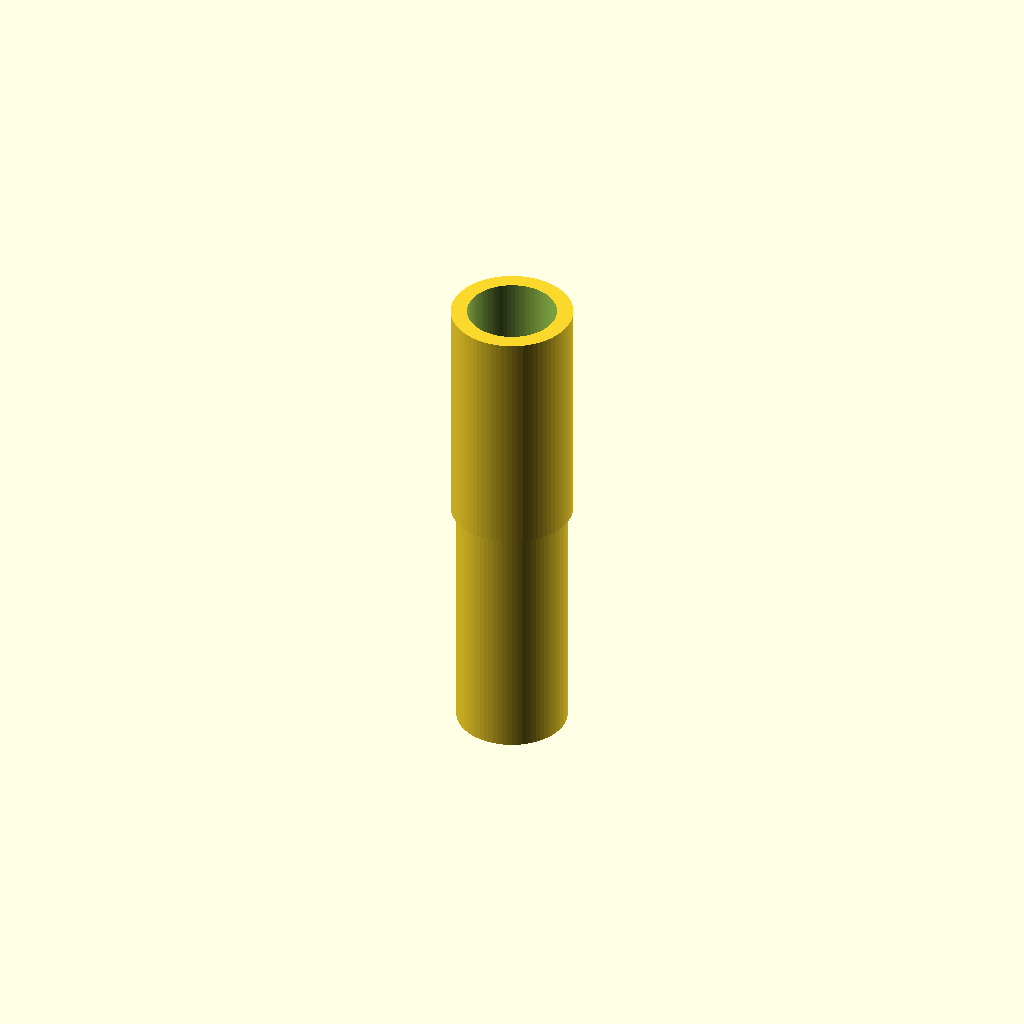
Cell 1: rendered with the file's own defaults.
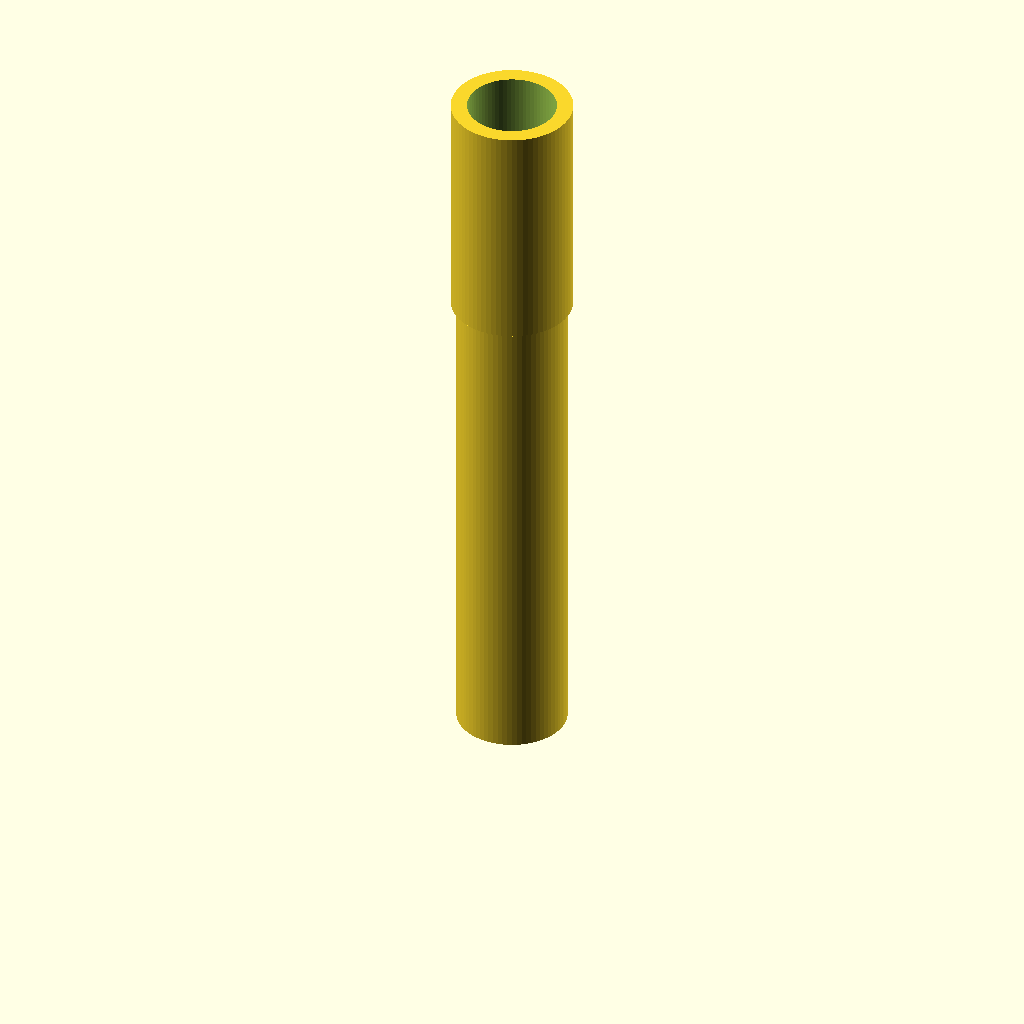
Cell 2: the same model with standard_tip_length = 63.
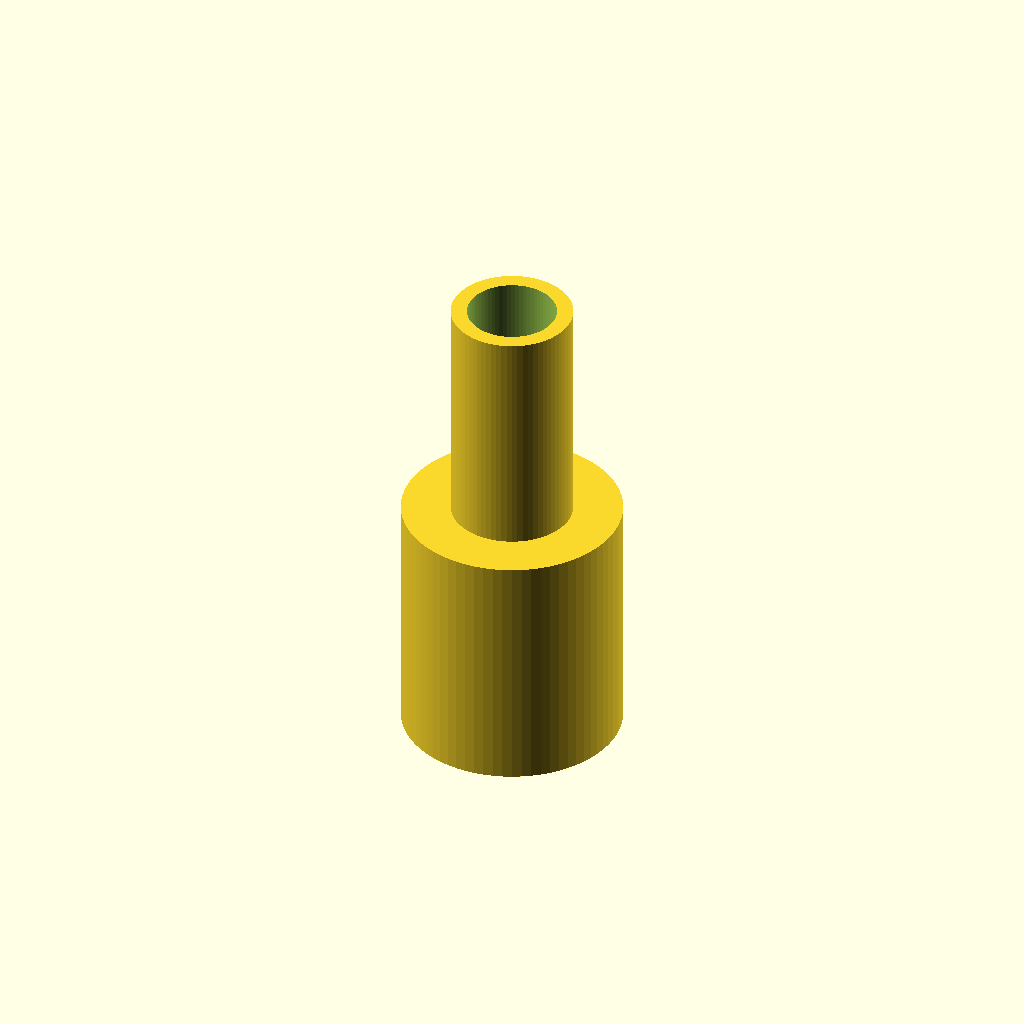
Cell 3: standard_thin_diameter = 27.8 (everything else at default).
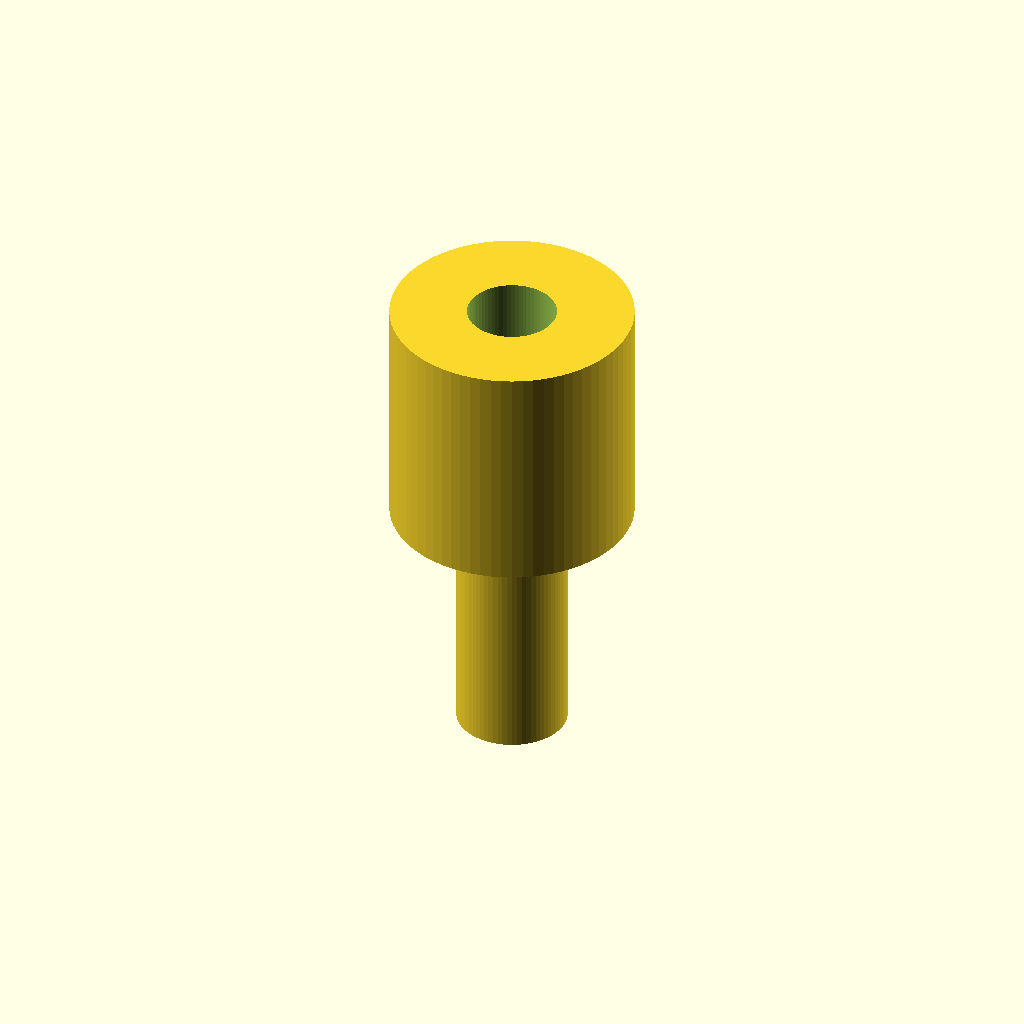
Cell 4 — standard_thick_diameter set to 30.8, the other parameters unchanged.
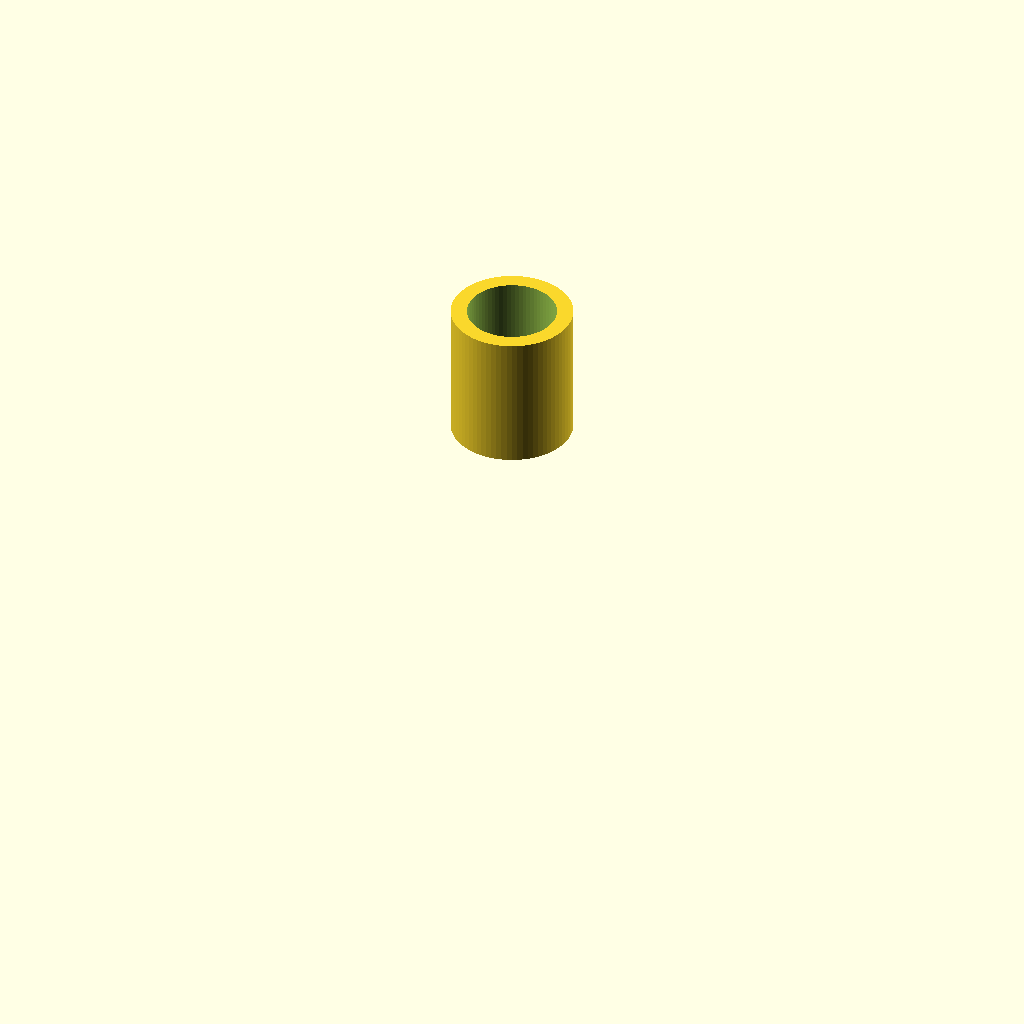
Cell 5: pen_thin_diameter = 20 (everything else at default).
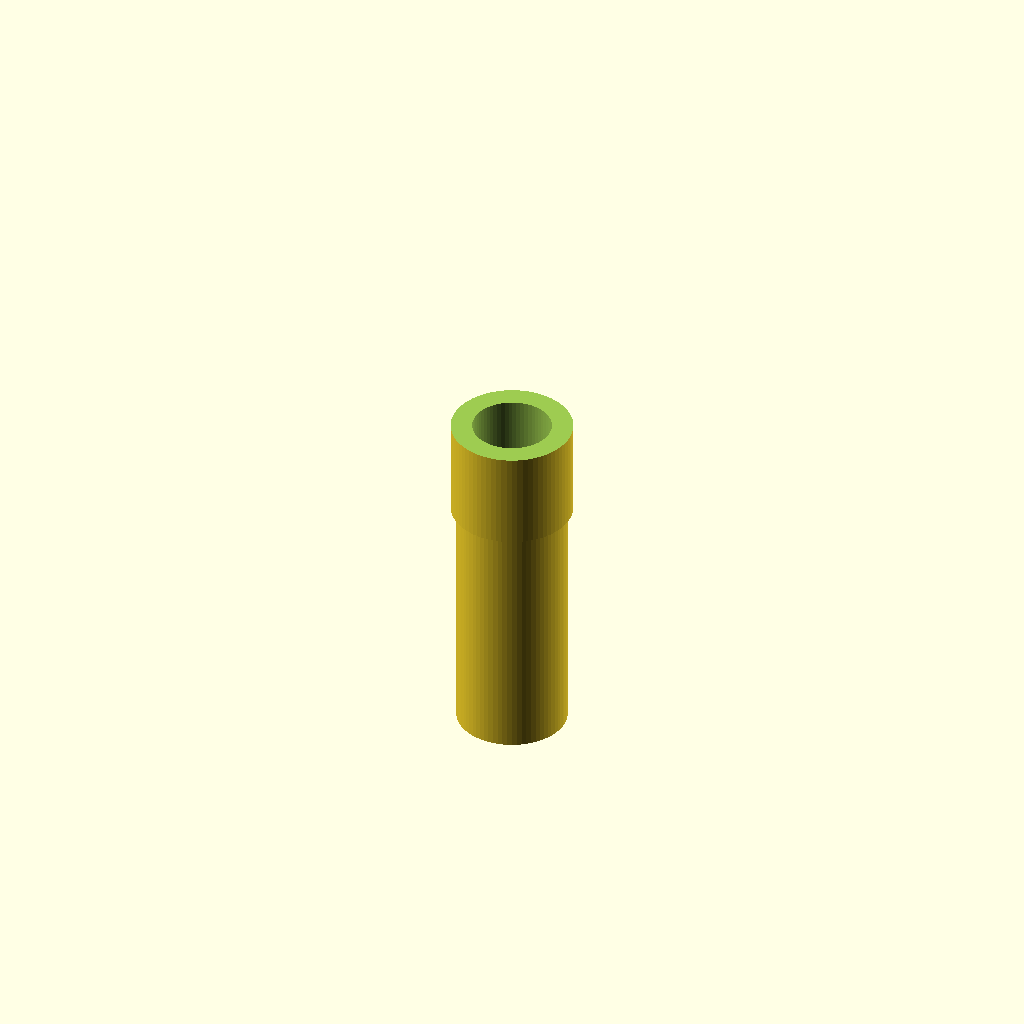
Cell 6: pen_thick_diameter = 22.6 (everything else at default).
One fixed orthographic camera (rotation 55°, 0°, 25°; colour scheme Cornfield) for every cell.
The OpenSCAD source (inputs/thingiverse/thing-2253132/files/silhouette-pen-adapter.scad):
// Distance from step to tip of Silhouette pen. You shouldn't have to change this.
standard_tip_length = 31.5;

// Diameter of thin section of Silhouette pen, below the step. You shouldn't have to change this.
standard_thin_diameter = 13.9;

// Diameter of thick section of Silhouette pen, above the step. You shouldn't have to change this.
standard_thick_diameter = 15.4;

// Diameter of thin section of pen, below the step.
pen_thin_diameter = 10;

// Diameter of thick section of pen, above the step. Allow a little bit extra for clearance.
pen_thick_diameter = 11.3;

// Length of pen tip, from step to tip.
pen_tip_length = 44;

// Length of holder, to extend above the step. Overall length will be this dimension + pen_tip_length.
holder_length = 30;

/* [Hidden] */
slop = 0.1;
$fa = 5;
$fs = 0.5;

module pen() {
     translate([0, 0, -slop]) cylinder(h=pen_tip_length + 2*slop, d=pen_thin_diameter);
     translate([0, 0, pen_tip_length]) cylinder(h=100, d=pen_thick_diameter);
}

module holder_solid() {
     cylinder(h=standard_tip_length + slop, d=standard_thin_diameter + slop);
     translate([0, 0, standard_tip_length]) cylinder(h=holder_length, d=standard_thick_diameter);
}

difference() {
     holder_solid();
     pen();
}
Customizer parameters (derived from the source; name, type, default, range or options):
standard_tip_length: number, default 31.5
standard_thin_diameter: number, default 13.9
standard_thick_diameter: number, default 15.4
pen_thin_diameter: number, default 10
pen_thick_diameter: number, default 11.3
pen_tip_length: number, default 44
holder_length: number, default 30
